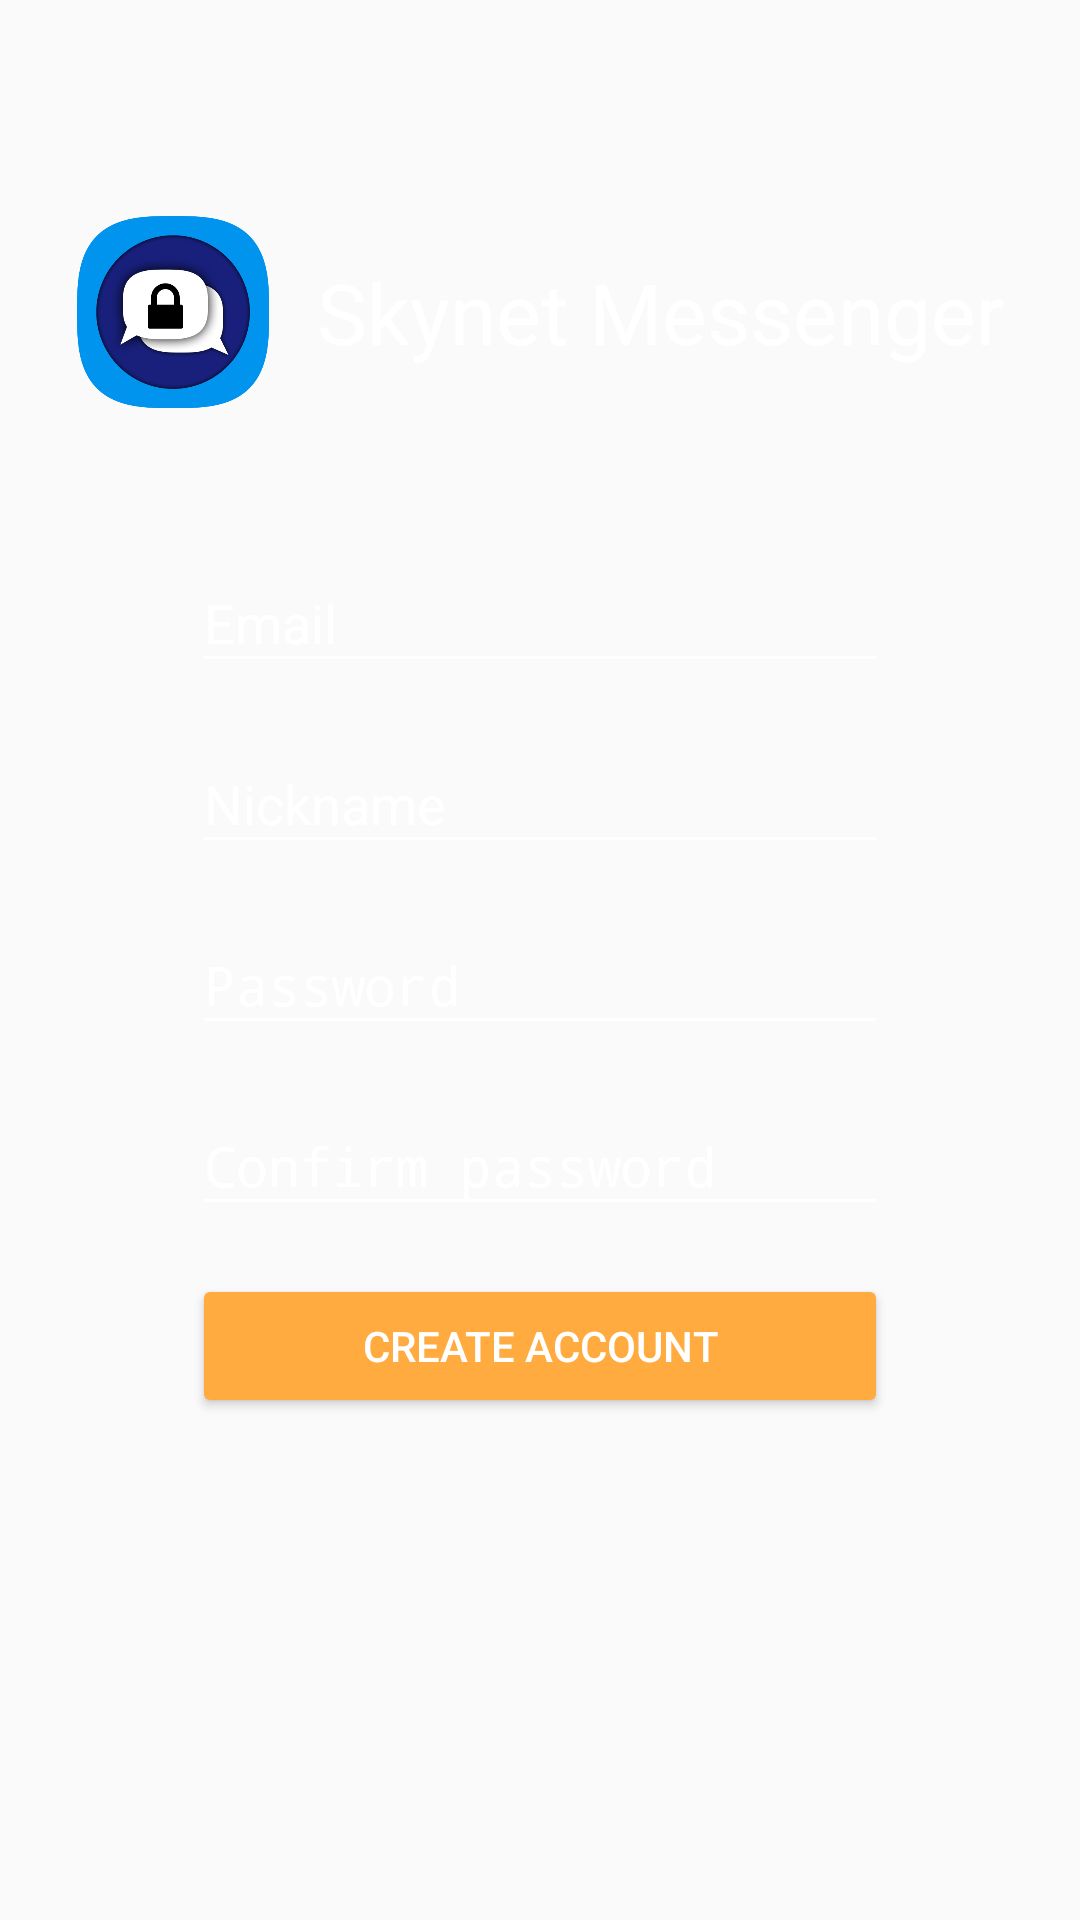

Layout XML and referenced resources for this Android screen:
<!-- AndroidManifest.xml: activity theme AppTheme.NoActionBar -->
<!-- res/layout/activity_create_account.xml -->
<?xml version="1.0" encoding="utf-8"?>
<androidx.constraintlayout.widget.ConstraintLayout xmlns:android="http://schemas.android.com/apk/res/android"
    xmlns:app="http://schemas.android.com/apk/res-auto"
    xmlns:tools="http://schemas.android.com/tools"
    android:layout_width="match_parent"
    android:layout_height="match_parent"
    tools:context=".ui.CreateAccountActivity">

    <ImageView
        android:layout_width="match_parent"
        android:layout_height="match_parent"
        android:scaleType="centerCrop"
        android:src="@drawable/wallpaper_auth" />

    <ImageView
        android:id="@+id/imageView"
        android:layout_width="64dp"
        android:layout_height="64dp"
        android:layout_marginTop="72dp"
        android:layout_marginEnd="8dp"
        android:src="@drawable/skynet_icon"
        app:layout_constraintEnd_toStartOf="@+id/textView"
        app:layout_constraintHorizontal_chainStyle="packed"
        app:layout_constraintStart_toStartOf="parent"
        app:layout_constraintTop_toTopOf="parent" />

    <TextView
        android:id="@+id/textView"
        android:layout_width="wrap_content"
        android:layout_height="wrap_content"
        android:layout_gravity="center_vertical"
        android:layout_marginStart="8dp"
        android:text="@string/app_name_full"
        android:textColor="@color/white"
        android:textSize="28sp"
        app:layout_constraintBottom_toBottomOf="@+id/imageView"
        app:layout_constraintEnd_toEndOf="parent"
        app:layout_constraintStart_toEndOf="@+id/imageView"
        app:layout_constraintTop_toTopOf="@+id/imageView" />

    <com.google.android.material.textfield.TextInputLayout
        android:textColorHint="#ffffff"
        android:theme="@style/AppTheme.TextInputLayoutLight"
        android:id="@+id/textInputLayout1"
        android:layout_width="match_parent"
        android:layout_height="wrap_content"
        android:layout_marginStart="64dp"
        android:layout_marginTop="8dp"
        android:layout_marginEnd="64dp"
        app:layout_constraintBottom_toTopOf="@+id/textInputLayout2"
        app:layout_constraintEnd_toEndOf="parent"
        app:layout_constraintHorizontal_bias="0.5"
        app:layout_constraintStart_toStartOf="parent"
        app:layout_constraintTop_toTopOf="parent"
        app:layout_constraintVertical_chainStyle="packed">

        <EditText
            android:id="@+id/input_email"
            android:layout_width="match_parent"
            android:layout_height="wrap_content"
            android:hint="@string/input_email"
            android:inputType="textEmailAddress"
            android:textColor="@color/white" />
    </com.google.android.material.textfield.TextInputLayout>

    <com.google.android.material.textfield.TextInputLayout
        android:id="@+id/textInputLayout2"
        android:layout_height="wrap_content"
        android:textColorHint="#ffffff"
        android:layout_width="match_parent"
        android:theme="@style/AppTheme.TextInputLayoutLight"
        android:layout_marginStart="64dp"
        android:layout_marginTop="8dp"
        android:layout_marginEnd="64dp"
        app:layout_constraintBottom_toTopOf="@+id/textInputLayout3"
        app:layout_constraintEnd_toEndOf="parent"
        app:layout_constraintHorizontal_bias="0.5"
        app:layout_constraintStart_toStartOf="parent"
        app:layout_constraintTop_toBottomOf="@+id/textInputLayout1">

        <EditText
            android:id="@+id/input_nickname"
            android:layout_width="match_parent"
            android:layout_height="wrap_content"
            android:hint="@string/input_nickname"
            android:inputType="text|textPersonName"
            android:textColor="@color/white" />
    </com.google.android.material.textfield.TextInputLayout>


    <com.google.android.material.textfield.TextInputLayout
        android:id="@+id/textInputLayout3"
        android:textColorHint="#ffffff"
        android:theme="@style/AppTheme.TextInputLayoutLight"
        android:layout_width="match_parent"
        android:layout_height="wrap_content"
        android:layout_marginStart="64dp"
        android:layout_marginTop="8dp"
        android:layout_marginEnd="64dp"
        app:layout_constraintBottom_toTopOf="@+id/textInputLayout4"
        app:layout_constraintEnd_toEndOf="parent"
        app:layout_constraintHorizontal_bias="0.5"
        app:layout_constraintStart_toStartOf="parent"
        app:layout_constraintTop_toBottomOf="@+id/textInputLayout2">

        <EditText
            android:id="@+id/input_password"
            android:layout_width="match_parent"
            android:layout_height="wrap_content"
            android:hint="@string/input_password"
            android:inputType="textPassword"
            android:textColor="@color/white" />
    </com.google.android.material.textfield.TextInputLayout>

    <com.google.android.material.textfield.TextInputLayout
        android:id="@+id/textInputLayout4"
        android:layout_marginTop="8dp"
        android:textColorHint="#ffffff"
        android:layout_width="match_parent"
        android:layout_height="wrap_content"
        android:layout_marginStart="64dp"
        android:theme="@style/AppTheme.TextInputLayoutLight"
        android:layout_marginEnd="64dp"
        app:layout_constraintBottom_toTopOf="@+id/button_login"
        app:layout_constraintEnd_toEndOf="parent"
        app:layout_constraintHorizontal_bias="0.5"
        app:layout_constraintStart_toStartOf="parent"
        app:layout_constraintTop_toBottomOf="@+id/textInputLayout3">

        <EditText
            android:id="@+id/input_password_confirm"
            android:layout_width="match_parent"
            android:layout_height="wrap_content"
            android:hint="@string/input_password_confirm"
            android:inputType="textPassword"
            android:textColor="@color/white" />
    </com.google.android.material.textfield.TextInputLayout>

    <Button
        android:id="@+id/button_login"
        style="@style/AppTheme.ColoredButton"
        android:layout_width="match_parent"
        android:layout_height="wrap_content"
        android:layout_marginStart="64dp"
        android:layout_marginTop="16dp"
        android:layout_marginEnd="64dp"
        android:padding="12dp"
        android:text="@string/action_create_account"
        app:layout_constraintBottom_toBottomOf="parent"
        app:layout_constraintEnd_toEndOf="parent"
        app:layout_constraintHorizontal_bias="0.5"
        app:layout_constraintStart_toStartOf="parent"
        app:layout_constraintTop_toBottomOf="@+id/textInputLayout4" />

</androidx.constraintlayout.widget.ConstraintLayout>
<!-- resources referenced by this layout -->
<resources>
  <color name="white">#ffffffff</color>
  <!-- drawable skynet_icon: png bitmap (drawable-nodpi, 59596 bytes) -->
  <string name="action_create_account">Create account</string>
  <string name="app_name_full" translatable="false">Skynet Messenger</string>
  <string name="input_email">Email</string>
  <string name="input_nickname">Nickname</string>
  <string name="input_password">Password</string>
  <string name="input_password_confirm">Confirm password</string>
  <style name="AppTheme.ColoredButton" parent="Widget.AppCompat.Button.Colored" />
  <style name="AppTheme.TextInputLayoutLight">
          <item name="colorControlNormal">#ffffff</item>
      </style>
  <style name="AppTheme.NoActionBar">
          <item name="windowActionBar">false</item>
          <item name="windowNoTitle">true</item>
      </style>
</resources>
